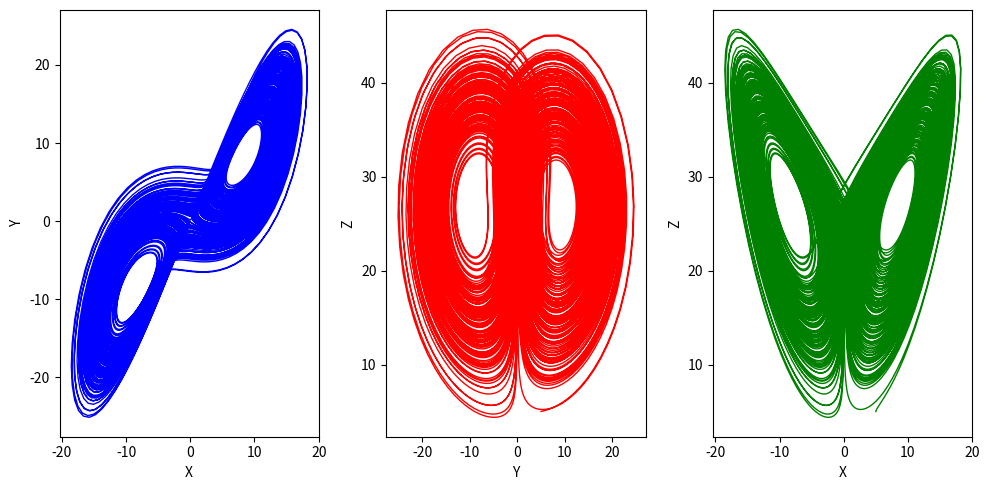
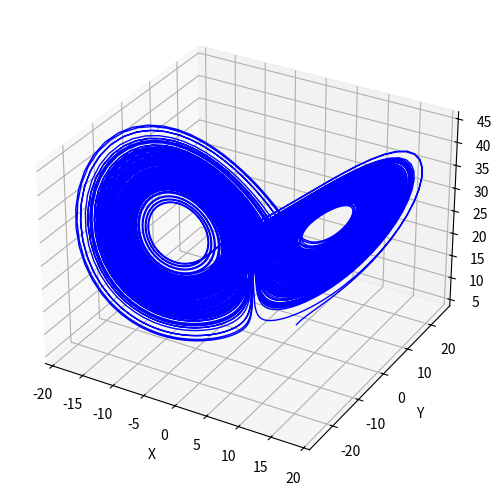
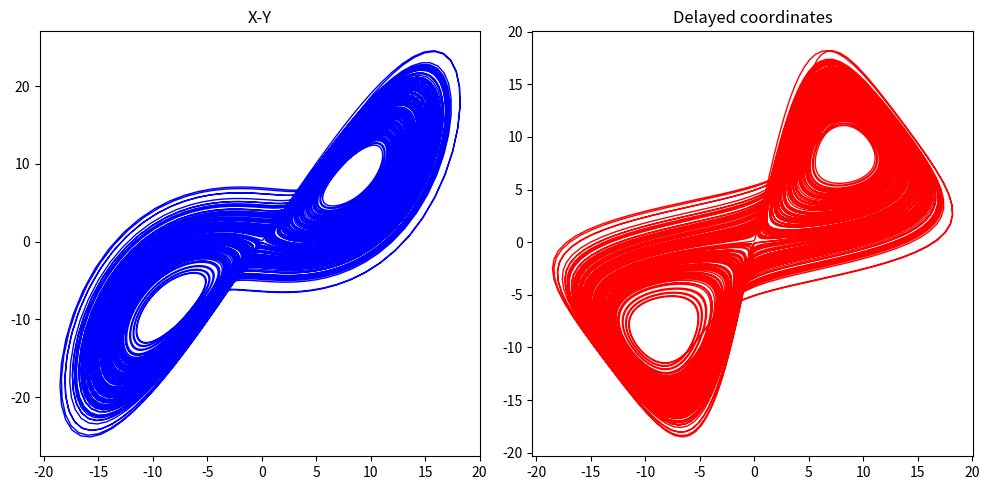
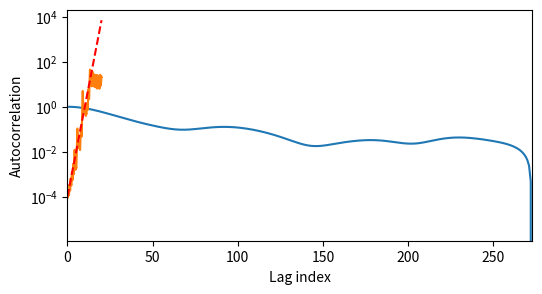

Generate these figures, in order, with matplotlib:
import numpy as np
import matplotlib.pyplot as plt

##-- Lorenz parameters
sigma = 10.0
beta = 8.0/3.0
rho = 28.0

def f(x):
    X, Y, Z = x
    return np.array([
        sigma * (Y - X),
        X * (rho - Z) - Y,
        X * Y - beta * Z
    ])

##-- Change to RK4
def rk2_step(x, dt):
    k1 = f(x)
    k2 = f(x + 0.5 * dt * k1)
    return x + dt * k2

##-- Integrate
x0 = np.array([5.0, 5.0, 5.0])
dt = 0.01
T = 200.0
nsteps = int(T / dt)

traj = np.zeros((nsteps+1, 3))
traj[0] = x0

for n in range(nsteps):
    traj[n+1] = rk2_step(traj[n], dt)

##-- Plot
fig = plt.figure(figsize=(10,5))
plt.subplot(131)
plt.plot(traj[:,0], traj[:,1],lw=1, color='b')
plt.xlabel("X")
plt.ylabel("Y")

plt.subplot(132)
plt.plot(traj[:,1], traj[:,2],lw=1, color='r')
plt.xlabel("Y")
plt.ylabel("Z")

plt.subplot(133)
plt.plot(traj[:,0], traj[:,2],lw=1, color='g')
plt.xlabel("X")
plt.ylabel("Z")

plt.tight_layout()
plt.show()

##-- Plot
fig = plt.figure(figsize=(7,5))
ax = fig.add_subplot(111, projection='3d')
ax.plot(traj[:,0], traj[:,1], traj[:,2], lw=1, color='b')
ax.set_xlabel("X")
ax.set_ylabel("Y")
ax.set_zlabel("Z")
plt.tight_layout()
plt.show()


##-- Delayed Embedding
fig = plt.figure(figsize=(10,5))
plt.subplot(121)
plt.plot( traj[:,0], traj[:,1], 'b', lw=1 )
plt.title('X-Y')

plt.subplot(122)
lag = 15
plt.plot( traj[:-lag,0], traj[lag:,0], 'r', lw=1 )
plt.title('Delayed coordinates')

plt.tight_layout()
plt.show()

##-- Autocorrelation
x = traj[:,0]  # your x(t) series

##-- Normalize
x = x - np.mean(x)
x = x / np.std(x)

##-- Compute autocorrelation
acf = np.correlate(x, x, mode='full')
acf = acf[acf.size//2:] / np.max(acf)  ##-- Normalize, take positive lags

##-- Find first zero-crossing
lag_zero = np.where(acf < 0)[0][0]
tau = lag_zero * dt

print("Suggested delay  based on first zero-crossing: tau = %.4f, index = %d" % (tau, lag_zero))

# Plot autocorrelation
plt.figure(figsize=(6,3))
plt.plot(acf)
plt.xlabel("Lag index")
plt.xlim([0,lag_zero])
plt.ylabel("Autocorrelation")
plt.show()


##-- Twin Trajectories
sigma = 10.0
beta = 8.0/3.0
rho = 28.0

def f(x):
    X, Y, Z = x
    return np.array([
        sigma * (Y - X),
        X * (rho - Z) - Y,
        X * Y - beta * Z
    ])

##-- Change to RK4
def rk2_step(x, dt):
    k1 = f(x)
    k2 = f(x + 0.5 * dt * k1)
    return x + dt * k2

##-- Reach Attractor First -- Use as IC: [17.32992667, 21.31162256, 35.57265303]
x0 = np.array([17.32992667, 21.31162256, 35.57265303])
dt = 0.001
T = 20.0
nsteps = int(T / dt)
tvec = np.arange(nsteps+1)*dt

ntraj = 50
eps = 0.0001
traj = np.zeros((ntraj, nsteps+1, 3))
traj[0,0,:] = x0
traj[1:,0,:] = x0
traj[1:,0,:] += np.random.random( (ntraj-1,3) )*eps

for n in range(nsteps):
    for t in range(ntraj):
        traj[t,n+1,:] = rk2_step(traj[t,n,:], dt)


# plt.plot( tvec, traj[0,:,1], 'b', lw=1 )
# plt.plot( tvec, traj[1,:,1], 'r', lw=1 )
# plt.show()

diff = np.mean( np.sum( (traj[0,:,:] - traj[1:,:,:])**2.0, axis=2)**0.5, axis=0)

plt.plot(tvec, diff)

plt.plot( tvec, eps*np.exp(tvec*0.904), '--r' ) 

plt.yscale('log')
plt.show()